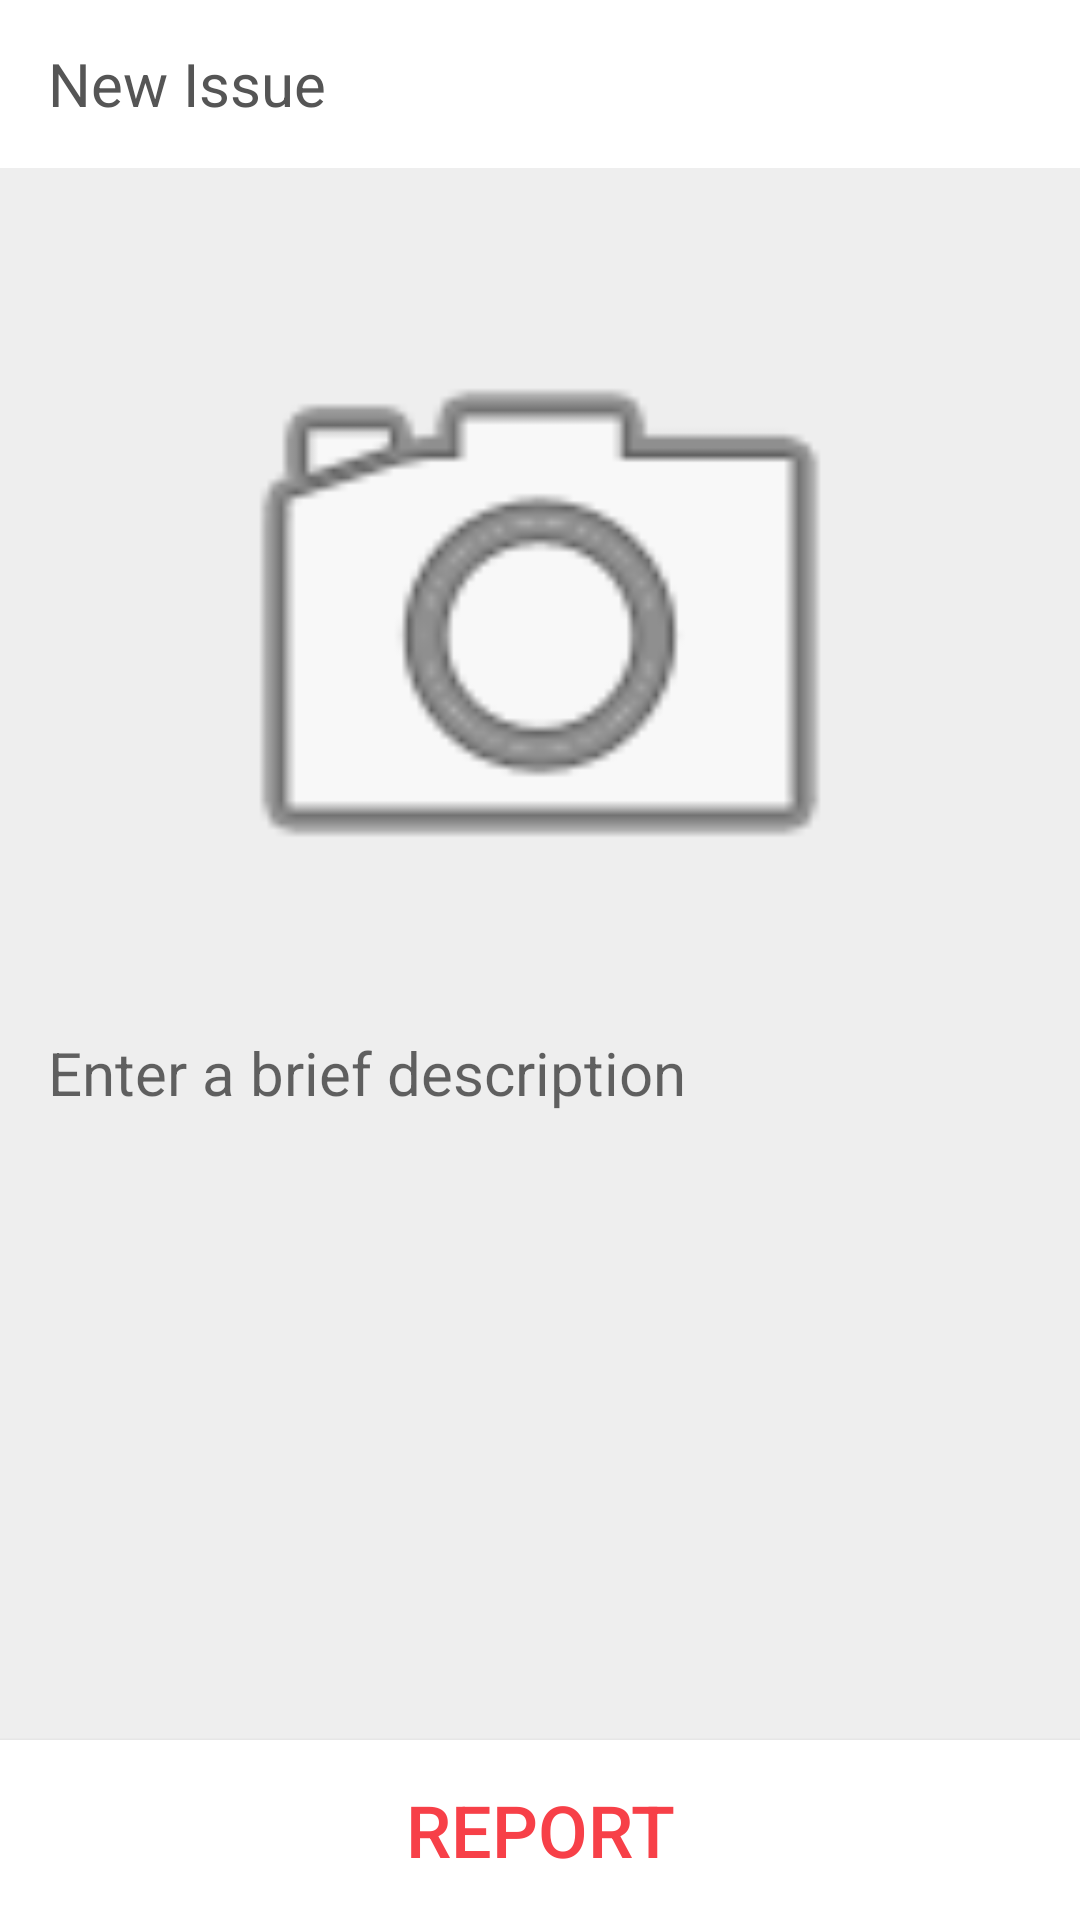

Android layout source for this screen:
<!-- AndroidManifest.xml: application theme AppTheme -->
<!-- res/layout/activity_new_issue.xml -->
<?xml version="1.0" encoding="utf-8"?>
<RelativeLayout xmlns:android="http://schemas.android.com/apk/res/android"
    xmlns:tools="http://schemas.android.com/tools"
    android:layout_width="match_parent"
    android:layout_height="match_parent"
    android:background="#eee">

    <android.support.v7.widget.Toolbar
        android:id="@+id/toolbar"
        android:layout_width="match_parent"
        android:layout_height="?attr/actionBarSize"
        android:background="@color/white">


        <TextView
            android:id="@+id/ivLogo"
            android:layout_width="match_parent"
            android:layout_height="match_parent"
            android:layout_gravity="center"
            android:gravity="center_vertical"
            android:scaleType="center"
            android:text="New Issue"
            android:textColor="@color/stone"
            android:textSize="@dimen/twenty" />
    </android.support.v7.widget.Toolbar>

    <ImageView
        android:id="@+id/issue"
        android:layout_width="240dp"
        android:layout_height="240dp"
        android:layout_below="@+id/toolbar"
        android:layout_centerHorizontal="true"
        android:layout_marginTop="32dp"
        android:scaleType="fitXY"
        android:src="@android:drawable/ic_menu_camera" />

  

    <EditText
        android:layout_width="match_parent"
        android:layout_height="wrap_content"
        android:layout_below="@+id/issue"
        android:background="@android:color/transparent"
        android:gravity="left|center_vertical"
        android:padding="16dp"
        android:hint="Enter a brief description"
        android:id="@+id/place"
        android:paddingLeft="8dp"
        android:textColor="@color/black"
        android:textSize="20sp" />

    

    <Button
        android:layout_width="match_parent"
        android:layout_height="wrap_content"
        android:layout_alignParentBottom="true"
        android:height="60dp"
        android:background="@color/colorPrimary"
        android:gravity="center"
        android:id="@+id/report"
        android:text="REPORT"
        android:textColor="@color/indigo"
        android:textSize="24sp" />


</RelativeLayout>
<!-- resources referenced by this layout -->
<resources>
  <color name="black">#555555</color>
  <color name="colorPrimary">#FFFFFF</color>
  <color name="indigo">#FFF74048</color>
  <color name="stone">#FF555555</color>
  <color name="white">#FFFFFFFF</color>
  <dimen name="twenty">20dp</dimen>
  <style name="AppTheme" parent="Theme.AppCompat.Light.NoActionBar">
          
          <item name="colorPrimary">@color/colorPrimary</item>
          <item name="colorPrimaryDark">@color/colorPrimaryDark</item>
          <item name="colorAccent">@color/colorAccent</item>
  
      </style>
  <color name="colorPrimaryDark">#FF1B2331</color>
  <color name="colorAccent">#FF536DFE</color>
</resources>
